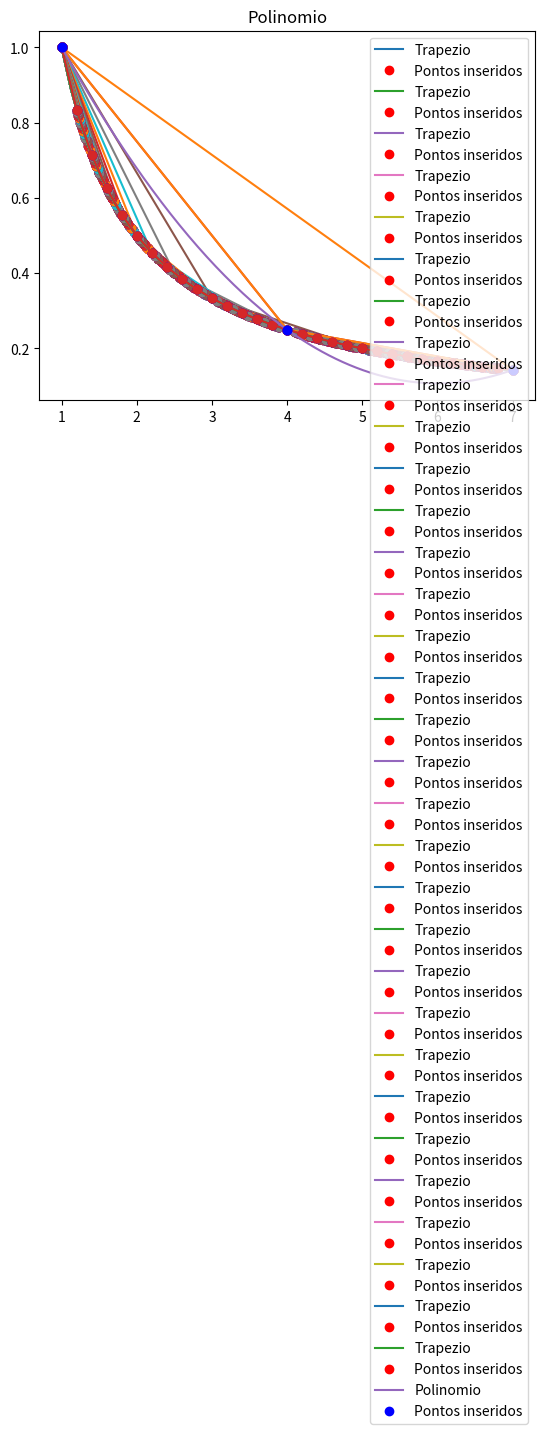

Write the Python code that produced this figure. (Note: this script raises an exception after producing the figure.)
import numpy as np
import matplotlib.pyplot as plt

#Parent Method
class InterpolationMethod():
    Xint, Yint = None, None
    time = 0

    def __init__(self, x, y):
        self.setInput(x, y)

    def setInput(self, x, y):
        self.Xint = x
        self.Yint = y

    def graph(self, function, legend, xlimit, ylimit, dots):
        t = np.linspace(xlimit, ylimit, dots)
        y = np.zeros(len(t))

        for i in range(len(t)):
            y[i] = function(t[i])
        plt.plot(t, y, label=legend)
        plt.plot(self.Xint, self.Yint, 'bo')
        plt.plot(self.Xint, self.Yint, 'bo', label = 'Pontos inseridos')
        plt.title(legend)
        plt.legend();
        plt.ylim([0, self.Yint(np.argmax(self.Yint))*1.4])
        plt.show()

class Polinear(InterpolationMethod):
    def __init__(self, x, y):
        InterpolationMethod.__init__(self,x,y)

    def pow(self, a:int, b):
        result = 1
        for i in range(0, b):
            result = result * a
        return result

    def Matrix(self, M):
        matx = np.zeros((M.shape[0], M.shape[0]))
        for i in range (0, M.shape[0]):
            for k in range(0, M.shape[0]):
                matx[i][k] = self.pow(M[i],M.shape[0]-(k+1))
        return matx

    def f(self, t, h, x):
        total = 0
        for i in range(0, x):
            total = total + h[i]* ( t** (x-(i+1)) )
        return total

    def returnValue(self, z):
        AH = np.squeeze(np.asarray(np.linalg.solve(self.Matrix(self.Xint), self.Yint)))

        return self.f(z, np.squeeze(np.asarray(AH)), AH.shape[0])

    def show(self, xlimit, ylimit, dots):
        self.graph(self.returnValue, "Polinomio", xlimit, ylimit, dots)        

#######GregNewton############
class GregNewtonPolynomial(InterpolationMethod):
    def __init__(self, x, y):
        InterpolationMethod.__init__(self, x, y)

    def gregNewtonPoli(self, y):
        i = y.shape[0]
        m = np.zeros(shape=(i, i))

        m[:, 0] = y[:]

        for a in range(1, i):
            for b in range(0, i-a):
                m[b,a] = round(m[b+1,a-1]-m[b, a-1], 8)
        return m

    def fac(self, i:int):
        result = 1;
        while i > 1:
            result = result * i
            i = i-1;
        return result

    def returnValue(self, x):
        m = self.gregNewtonPoli(self.Yint)
        result = self.Yint[0]
        for i in range(1, self.Yint.shape[0]):
            internal = round(m[0, i], 7)/self.fac(i)*1.0
            mult:float = 1
            u:float = round(x - self.Xint[0], 7)/round(self.Xint[1]-self.Xint[0], 7)
            for j in range(0, i):
                mult = mult * round((u - j), 7)
            internal = internal *mult
            result = result + internal
        return result

    def show(self, xlimit, ylimit, dots):
        self.graph(self.returnValue, "Newton_Gregory", xlimit, ylimit, dots)

#Parent Method
class IntegrationMethod():
    Xint, Yint = None, None
    time = 0

    def __init__(self, x, y):
        self.setInput(x, y)

    def setInput(self, x, y):
        self.Xint = x
        self.Yint = y

    def graph(self, function, legend, xlimit, ylimit, dots):
        t = np.linspace(xlimit, ylimit, dots)
        y = np.zeros(len(t))

        for i in range(len(t)):
            y[i] = function(t[i])
        plt.plot(t, y, label=legend)
        plt.plot(self.Xint, self.Yint, 'bo')
        plt.plot(self.Xint, self.Yint, 'bo', label = 'Pontos inseridos')
        plt.title(legend)
        plt.legend();
        plt.ylim([0, self.Yint[self.Yint.shape[0]-1]*1.4])
        plt.show()

def f1sobreX(x):
    return 1/x;

class Trapezio(IntegrationMethod):
    def __init__(self, x, y):
        IntegrationMethod.__init__(self,x,y)

    def f(self, fun, a, b, n): #r é o numero de repetições
        h = (b-a)
        soma = fun(a)
        for i in range(1, n-1):
            soma += 2*(fun(a+(h*i)))
        soma += fun(b)
        return (h/2)*(soma)

    def returnValue(self, z):
        return self.f()

    def show(self, xlimit, ylimit, dots):
        self.graph(self.returnValue, "Polinomio", xlimit, ylimit, dots)
        
global_Xint = None
global_Yint = None
    
def trapezio(fun, a, b, n): #r é o numero de repetições
    global global_Xint
    global global_Yint
    global_Xint = np.zeros(n+1)
    global_Yint = np.zeros(n+1)
    global_Xint[0] = a
    global_Xint[n] = b
    global_Yint[0] = fun(a)
    global_Yint[n] = fun(b)
    h = (b-a)/n
    soma = (fun(a)+fun(b))
    for i in range(1, n):
        soma += 2*(fun(a+ (i*h)))
        global_Xint[i] = a+(i*h)
        global_Yint[i] = fun(global_Xint[i])
    return (h/2)*(soma)
    
def umTerco(fun, a, b, n): #r é o numero de repetições
    global global_Xint
    global global_Yint
    global_Xint = np.zeros(n+1)
    global_Yint = np.zeros(n+1)
    global_Xint[0] = a
    global_Xint[n] = b
    global_Yint[0] = fun(a)
    global_Yint[n] = fun(b)
    h = (b-a)/n
    soma = fun(a)
    for i in range(1, n):
        if(i%2 == 0):
            soma += 2*(fun(a+(h*i)))
        else:
            soma += 4*(fun(a+(h*i)))
        global_Xint[i] = a+(i*h)
        global_Yint[i] = fun(global_Xint[i])
    soma += fun(b)
    return (h/3)*(soma)
    
def tresOitavos(fun, a, b, n): #r é o numero de repetições
    h = (b-a)/n
    soma = fun(a)
    for i in range(1, n-1):
        if(i%3 == 0):
            soma += 2*(fun(a+(h*i)))
        else:
            soma += 3*(fun(a+(h*i)))
    soma += fun(b)
    return ((3*h)/8)*(soma)

def graph(function, legend, xlimit, ylimit, dots):
        t = np.linspace(xlimit, ylimit, dots)
        y = np.zeros(len(t))

        for i in range(len(t)):
            y[i] = function(t[i])
        
        plt.plot(t, y, label=legend)
        plt.plot(global_Xint, global_Yint, 'bo')
        plt.plot(global_Xint, global_Yint, 'ro', label = 'Pontos inseridos')
        plt.plot(global_Xint, global_Yint, '-o')
        plt.title(legend)
        plt.legend();
        #plt.ylim([0, global_Yint[Yint.shape[0]-1]*1.4])
        plt.show()
        
for i in range(1, 31):
    print("Trapezio: ")
    print(trapezio(f1sobreX, 1, 7, i))
    graph(f1sobreX, "Trapezio", 1, 7, 50)

print()
print(trapezio(f1sobreX, 1, 7, 2))
graph(f1sobreX, "Trapezio", 1, 7, 50)
print()
print(trapezio(f1sobreX, 1, 7, 30))
graph(f1sobreX, "Trapezio", 1, 7, 50)
print()
#print(trapezio(f1sobreX, 1, 7, 30000))
#graph(f1sobreX, "Trapezio", 1, 7, 50)
print()




print("1/3: ")
print(umTerco(f1sobreX, 1, 7, 1))
print(global_Xint)
print(global_Yint)


print()
print(umTerco(f1sobreX, 1, 7, 2))
polinom = Polinear(global_Xint, global_Yint)
polinom.show(1, 7, 200)

print()
print(umTerco(f1sobreX, 1, 7, 30))

print()
#print(umTerco(f1sobreX, 1, 7, 30000))

print("3/8: ")
print(tresOitavos(f1sobreX, 1, 7, 1))
print()
print(tresOitavos(f1sobreX, 1, 7, 2))
print()
print(tresOitavos(f1sobreX, 1, 7, 30))

print()
#print(tresOitavos(f1sobreX, 1, 7, 30000))
